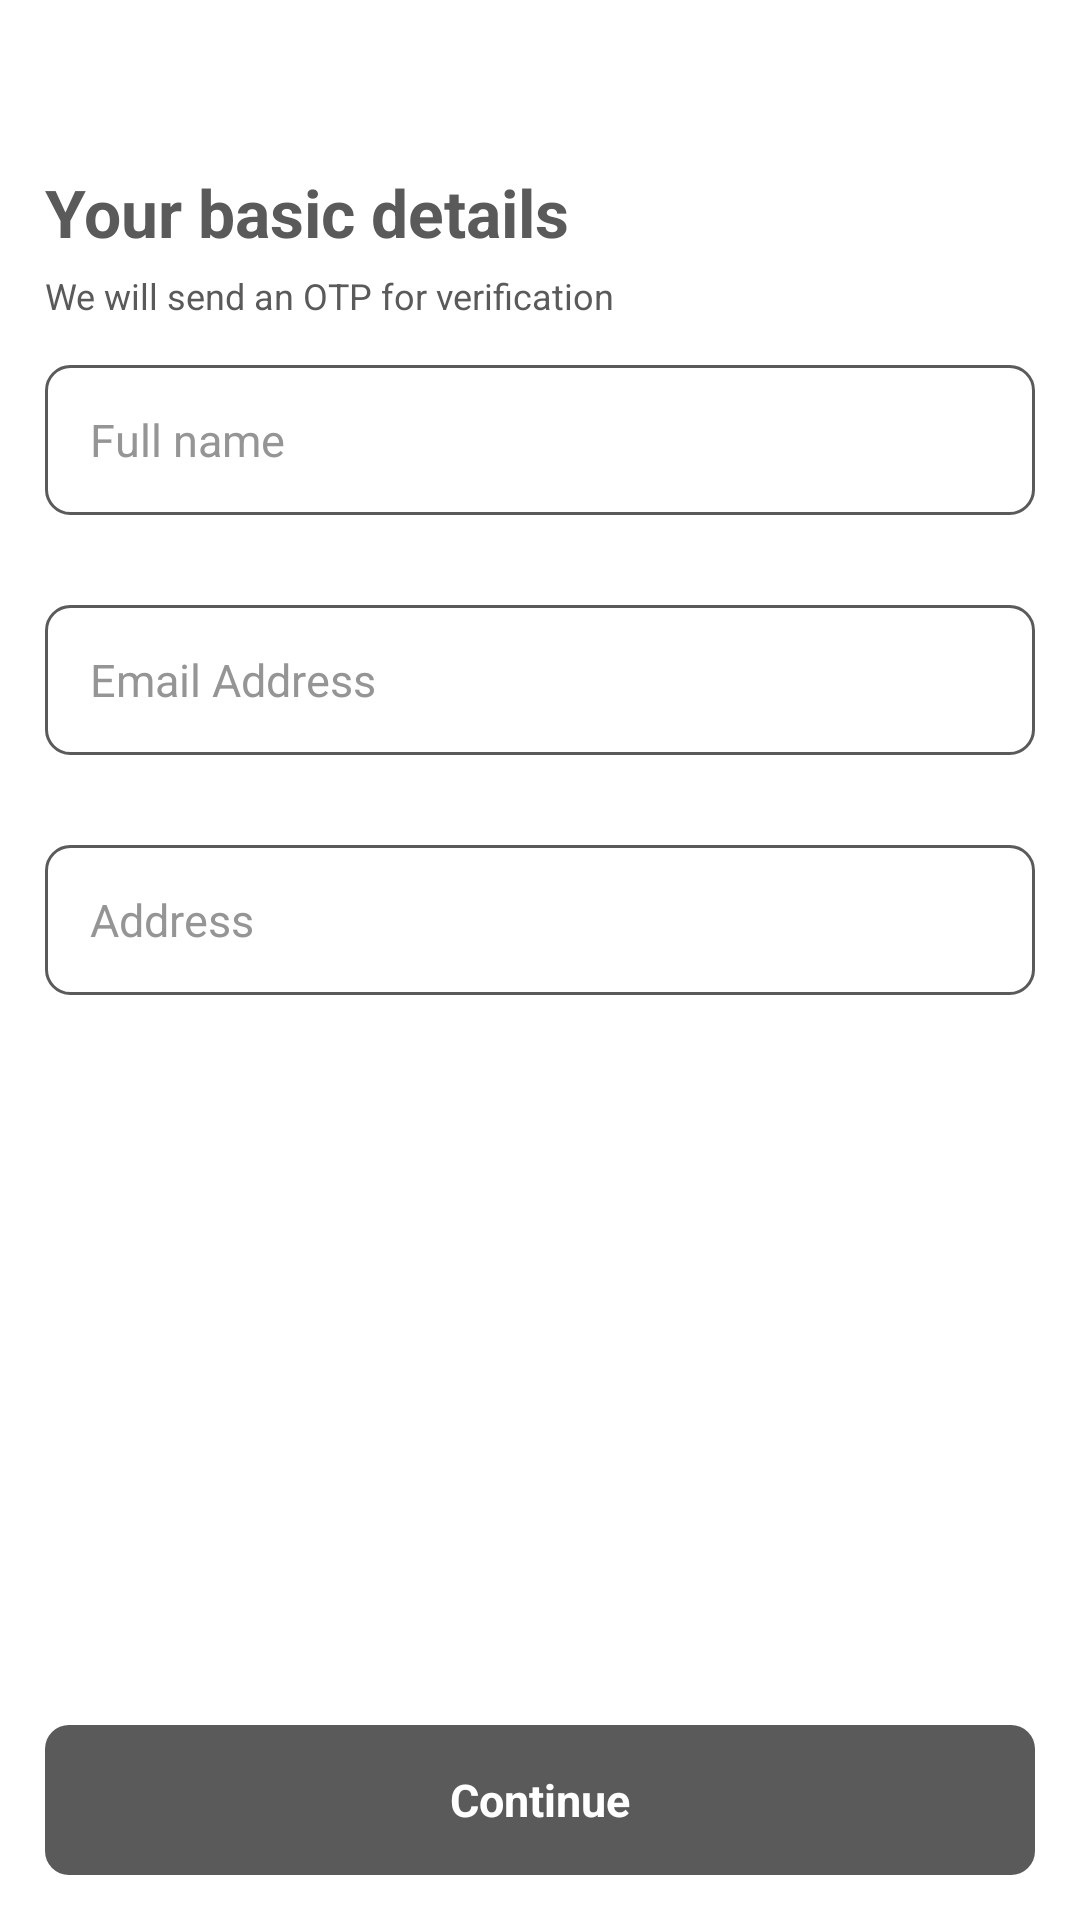

Android layout source for this screen:
<!-- AndroidManifest.xml: application theme Theme.VideoLearning -->
<!-- res/layout/fragment_basic_details.xml -->
<?xml version="1.0" encoding="utf-8"?>
<LinearLayout xmlns:android="http://schemas.android.com/apk/res/android"
    xmlns:tools="http://schemas.android.com/tools"
    android:layout_width="match_parent"
    android:layout_height="match_parent"
    xmlns:app="http://schemas.android.com/apk/res-auto"
    tools:context=".UI.BasicDetails"
    android:background="@color/white"
    android:orientation="vertical">

    <androidx.appcompat.widget.Toolbar
        android:layout_width="match_parent"
        android:layout_height="wrap_content"
        app:navigationIcon="@drawable/ic_baseline_keyboard_arrow_left_24"/>
    <TextView
        android:layout_width="wrap_content"
        android:layout_height="wrap_content"
        android:text="Your basic details"
        android:textSize="22sp"
        android:textStyle="bold"
        android:layout_marginStart="15dp"
        android:textColor="#5a5a5a"/>
    <TextView
        android:layout_width="wrap_content"
        android:layout_height="wrap_content"
        android:textSize="12sp"
        android:text="We will send an OTP for verification"
        android:layout_marginStart="15dp"
        android:layout_marginTop="5dp"
        android:textColor="#5a5a5a"/>
    <LinearLayout
        android:layout_width="match_parent"
        android:layout_height="50dp"
        android:orientation="horizontal"
        android:layout_margin="15dp"
        android:padding="10dp"
        android:background="@drawable/box_back">
        <EditText
            android:id="@+id/name"
            android:layout_width="match_parent"
            android:layout_height="match_parent"
            android:background="@drawable/plane"
            android:layout_marginStart="5dp"
            android:hint="Full name"
            android:textSize="15sp"
            android:textColor="#5a5a5a"
            android:textColorHint="#959595"/>

    </LinearLayout>
    <LinearLayout
        android:layout_width="match_parent"
        android:layout_height="50dp"
        android:orientation="horizontal"
        android:layout_margin="15dp"
        android:padding="10dp"
        android:background="@drawable/box_back">
        <EditText
            android:id="@+id/email"
            android:layout_width="match_parent"
            android:layout_height="match_parent"
            android:background="@drawable/plane"
            android:layout_marginStart="5dp"
            android:hint="Email Address"
            android:textSize="15sp"
            android:textColor="#5a5a5a"
            android:textColorHint="#959595"/>

    </LinearLayout>
    <LinearLayout
        android:layout_width="match_parent"
        android:layout_height="50dp"
        android:orientation="horizontal"
        android:layout_margin="15dp"
        android:padding="10dp"
        android:background="@drawable/box_back">
        <EditText
            android:id="@+id/address"
            android:layout_width="match_parent"
            android:layout_height="match_parent"
            android:background="@drawable/plane"
            android:layout_marginStart="5dp"
            android:hint="Address"
            android:textSize="15sp"
            android:textColor="#5a5a5a"
            android:textColorHint="#959595"/>

    </LinearLayout>

    <FrameLayout
        android:layout_width="match_parent"
        android:layout_height="match_parent">
        <LinearLayout
            android:id="@+id/submit"
            android:layout_width="match_parent"
            android:layout_height="50dp"
            android:layout_margin="15dp"
            android:background="@drawable/button_back"
            android:layout_gravity="bottom"
            android:gravity="center">
            <TextView
                android:layout_width="wrap_content"
                android:layout_height="wrap_content"
                android:text="Continue"
                android:textColor="@color/white"
                android:textSize="15sp"
                android:textStyle="bold"/>

        </LinearLayout>
    </FrameLayout>

</LinearLayout>
<!-- resources referenced by this layout -->
<resources>
  <!-- drawable box_back (drawable) -->
  <?xml version="1.0" encoding="utf-8"?>
  <shape xmlns:android="http://schemas.android.com/apk/res/android"
      android:shape="rectangle">
      <stroke android:width="1dp" android:color="#5A5A5A"/>
      <corners android:radius="8dp"/>
      <solid android:color="@color/white"/>
  
  </shape>
  <!-- drawable button_back (drawable) -->
  <?xml version="1.0" encoding="utf-8"?>
  <shape xmlns:android="http://schemas.android.com/apk/res/android"
      android:shape="rectangle">
      <solid android:color="#5a5a5a"/>
      <corners android:radius="8dp"/>
  
  </shape>
  <style name="Theme.VideoLearning" parent="Theme.MaterialComponents.DayNight.NoActionBar">
          
          <item name="colorPrimary">@color/purple_500</item>
          <item name="colorPrimaryVariant">@color/purple_700</item>
          <item name="colorOnPrimary">@color/white</item>
          
          <item name="colorSecondary">@color/teal_200</item>
          <item name="colorSecondaryVariant">@color/teal_700</item>
          <item name="colorOnSecondary">@color/black</item>
          
          <item name="android:statusBarColor" tools:targetApi="l">?attr/colorPrimaryVariant</item>
          
      </style>
  <!-- not gathered from this repository: default colours our renderer supplied (Android Studio template values) -->
  <color name="purple_500">#FF6200EE</color>
  <color name="purple_700">#FF3700B3</color>
  <color name="teal_200">#FF03DAC5</color>
  <color name="teal_700">#FF018786</color>
  <color name="black">#FF000000</color>
  <color name="white">#FFFFFFFF</color>
</resources>
